Run: headless pygame with SDL's dummy video driver; simulated clock (each Clock.tick advances the game by its frame time, no real sleeping); random seed 0; keys injected as events and as key.get_pressed() state; no mouse input.
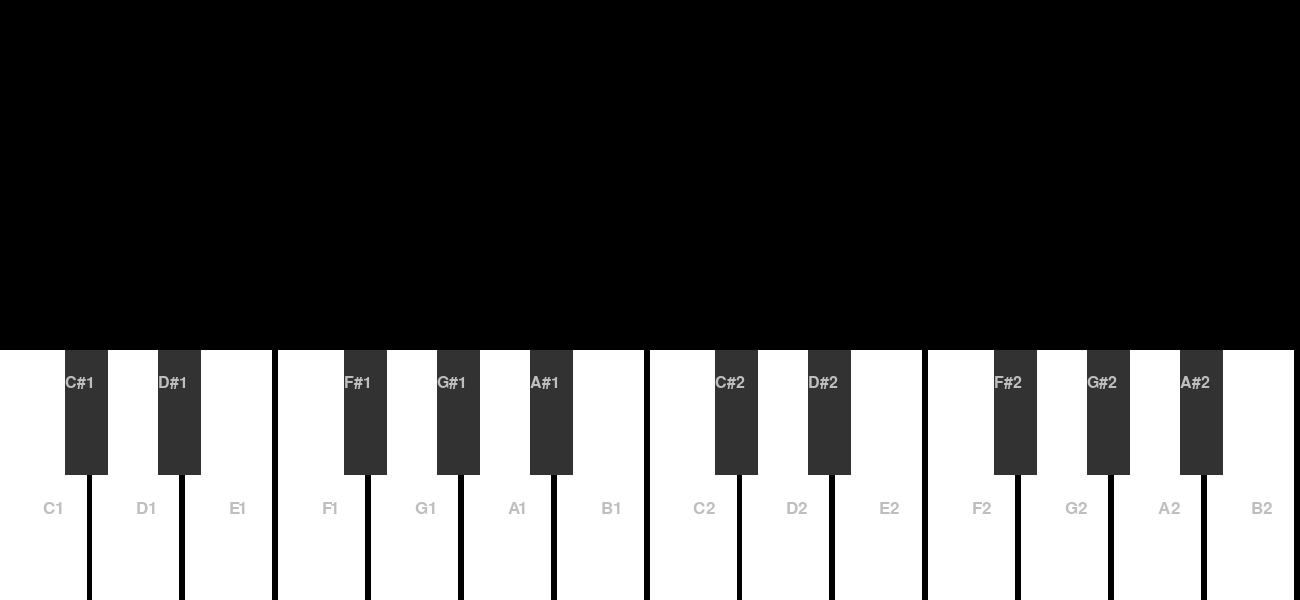
Frame 1 of 4 · flips 1–60 · no input
Frame 2 of 4 · flips 61–180 · tapped SPACE, RETURN · held RIGHT (→), D · screen unchanged from frame 1, image omitted
Frame 3 of 4 · flips 181–300 · held DOWN (↓), S · screen unchanged from frame 2, image omitted
Frame 4 of 4 · flips 301–420 · held LEFT (←), A, UP (↑), W · screen unchanged from frame 3, image omitted

The pygame program that drew these frames:

import pygame
from sys import exit
from itertools import chain

pygame.init()
pygame.mixer.init()

GAME_WIDTH = 1300
GAME_HEIGHT = 600

SPACE_WIDTH = 5

KEY_WIDTH = (GAME_WIDTH / 14)-SPACE_WIDTH
KEY_HEIGHT = 250

whiteKeyLabels = ["C1", "D1", "E1", "F1", "G1", "A1", "B1", "C2", "D2", "E2", "F2", "G2", "A2", "B2"]
blackKeyLabels = ["C#1", "D#1","", "F#1", "G#1", "A#1","", "C#2", "D#2","", "F#2", "G#2", "A#2", ""]


pygame.init()    
window = pygame.display.set_mode((GAME_WIDTH, GAME_HEIGHT))
pygame.display.set_caption('Pygame Piano')
clock = pygame.time.Clock()



def draw():
    for i in range(0, 14):
        key = pygame.Rect((KEY_WIDTH + SPACE_WIDTH) * i , GAME_HEIGHT - KEY_HEIGHT, KEY_WIDTH, KEY_HEIGHT)
        pygame.draw.rect(window, (255, 255, 255), key)  # key fill
        key_font = pygame.font.SysFont('Gill Sans', 25)
        key_text = key_font.render(whiteKeyLabels[i], True, 'gray')
        window.blit(key_text, (i * (KEY_WIDTH + SPACE_WIDTH) + KEY_WIDTH/2, KEY_HEIGHT *2))
    for i in chain(range(0, 2), range(3, 6), range(7,9), range(10,13)):
        blackKey = pygame.Rect(3/4*KEY_WIDTH + (KEY_WIDTH + SPACE_WIDTH)*i, GAME_HEIGHT - KEY_HEIGHT, KEY_WIDTH/2, KEY_HEIGHT/2)
        pygame.draw.rect(window, (50, 50, 50), blackKey)  # key fill
        blackKey_font = pygame.font.SysFont('Gill Sans', 24)
        key_text = blackKey_font.render(blackKeyLabels[i], True, 'gray')
        window.blit(key_text, (3/4*KEY_WIDTH + (KEY_WIDTH + SPACE_WIDTH)*i, KEY_HEIGHT+KEY_HEIGHT/2))

while True: # game loop
    for event in pygame.event.get():
        if event.type == pygame.QUIT: # if click X button on window
            pygame.quit()
            exit()

    draw()
    pygame.display.update()
    clock.tick(60)  # Limit the frame rate to 60 FPS
